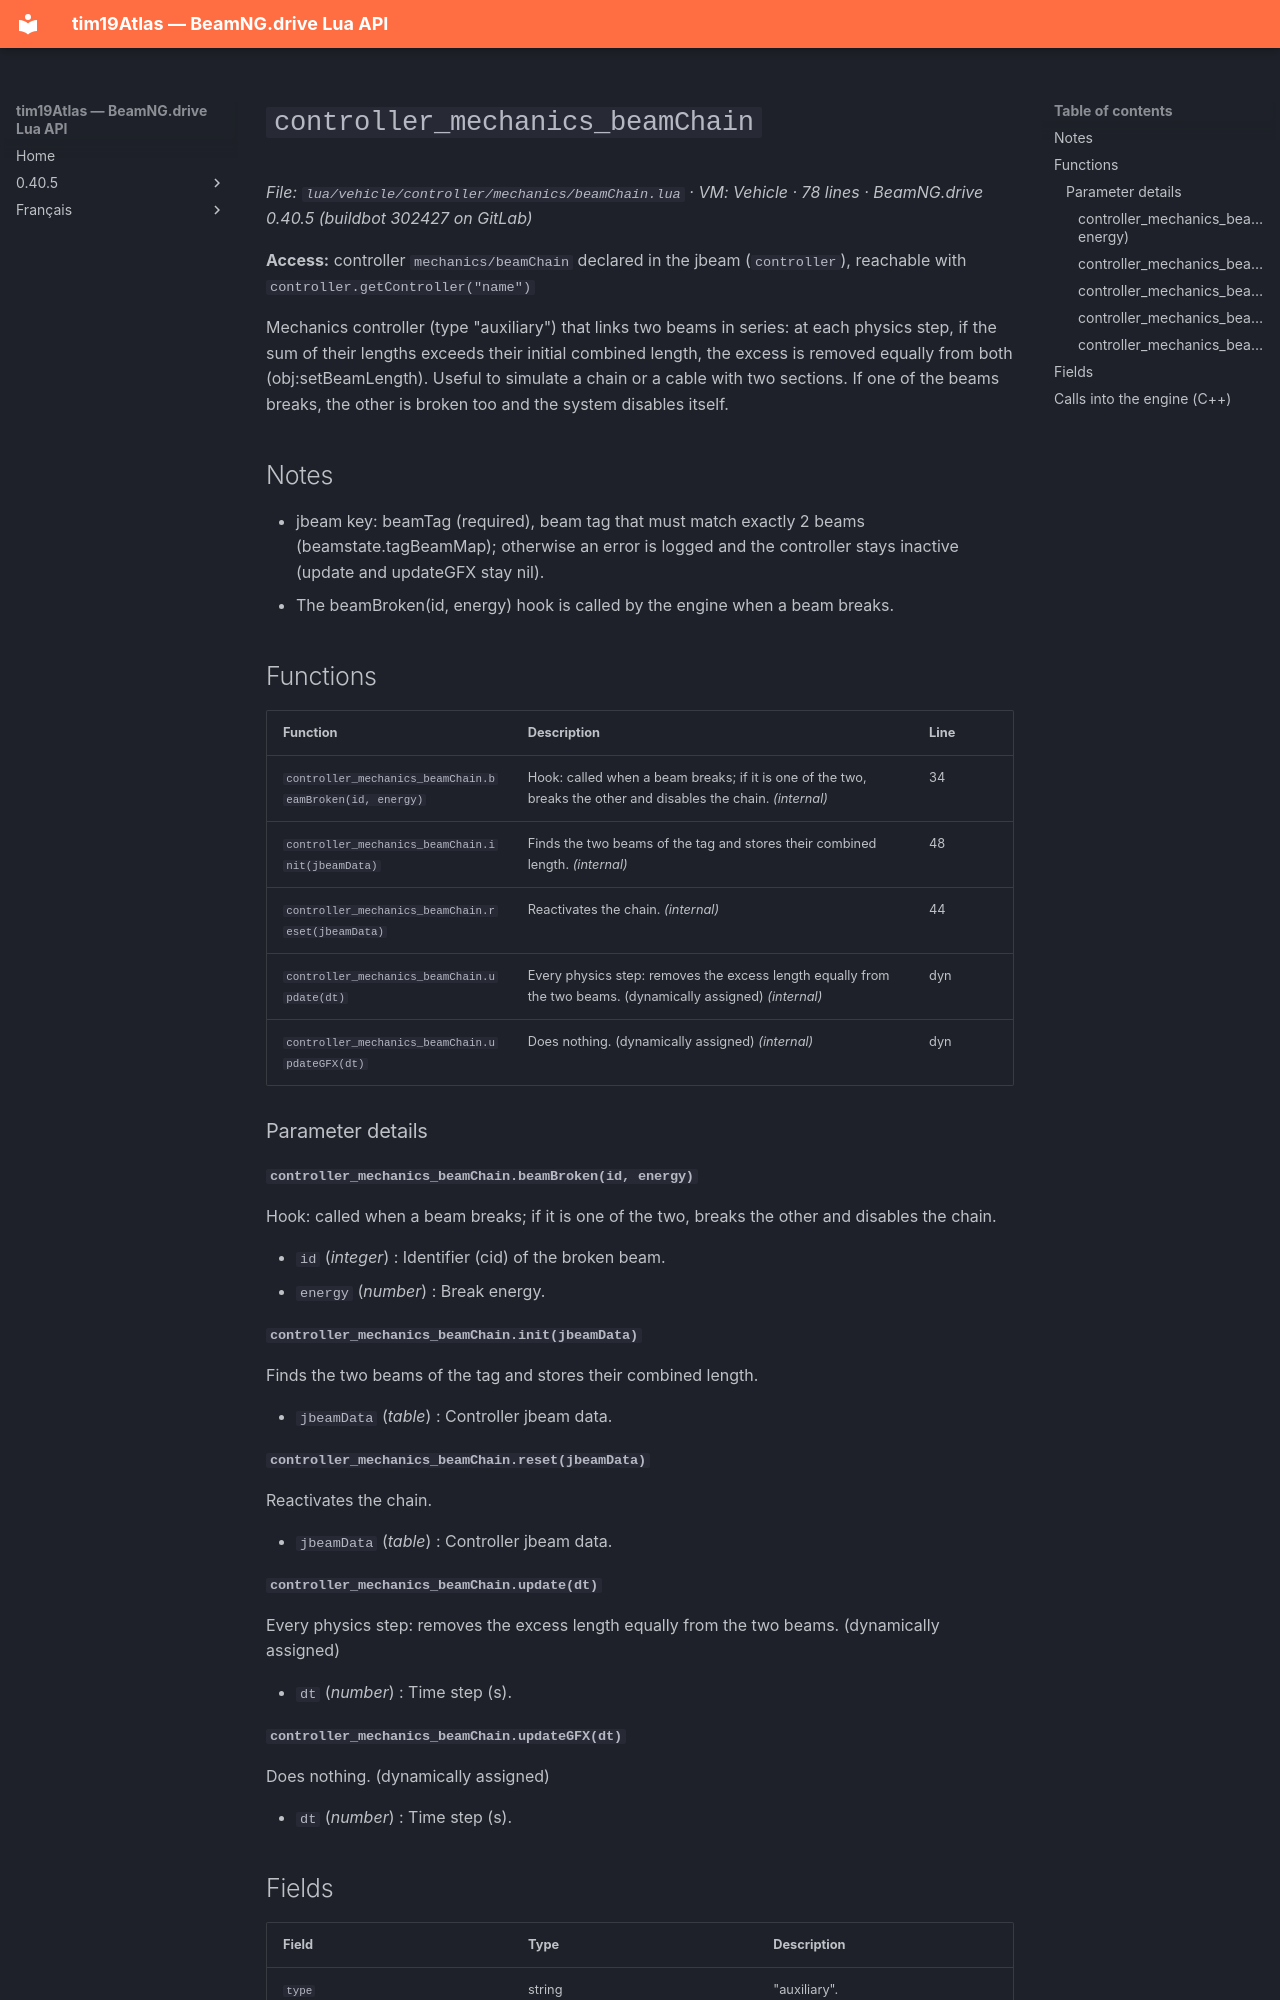

repository: Tim0219800/beamng-lua-atlas · page: 0.40.5/vehicle/controller/mechanics/beamChain.html · generator: mkdocs

# `controller_mechanics_beamChain`

*File: `lua/vehicle/controller/mechanics/beamChain.lua` · VM: Vehicle · 78 lines · BeamNG.drive 0.40.5 (buildbot 302427 on GitLab)*

**Access:** controller `mechanics/beamChain` declared in the jbeam (`controller`), reachable with `controller.getController("name")`

Mechanics controller (type "auxiliary") that links two beams in series: at each physics step, if the sum of their lengths exceeds their initial combined length, the excess is removed equally from both (obj:setBeamLength). Useful to simulate a chain or a cable with two sections. If one of the beams breaks, the other is broken too and the system disables itself.

## Notes

- jbeam key: beamTag (required), beam tag that must match exactly 2 beams (beamstate.tagBeamMap); otherwise an error is logged and the controller stays inactive (update and updateGFX stay nil).
- The beamBroken(id, energy) hook is called by the engine when a beam breaks.

## Functions

| Function | Description | Line |
|---|---|---|
| `controller_mechanics_beamChain.beamBroken(id, energy)` | Hook: called when a beam breaks; if it is one of the two, breaks the other and disables the chain. *(internal)* | 34 |
| `controller_mechanics_beamChain.init(jbeamData)` | Finds the two beams of the tag and stores their combined length. *(internal)* | 48 |
| `controller_mechanics_beamChain.reset(jbeamData)` | Reactivates the chain. *(internal)* | 44 |
| `controller_mechanics_beamChain.update(dt)` | Every physics step: removes the excess length equally from the two beams. (dynamically assigned) *(internal)* | dyn |
| `controller_mechanics_beamChain.updateGFX(dt)` | Does nothing. (dynamically assigned) *(internal)* | dyn |

### Parameter details

#### `controller_mechanics_beamChain.beamBroken(id, energy)`

Hook: called when a beam breaks; if it is one of the two, breaks the other and disables the chain.

- `id` (*integer*) : Identifier (cid) of the broken beam.
- `energy` (*number*) : Break energy.

#### `controller_mechanics_beamChain.init(jbeamData)`

Finds the two beams of the tag and stores their combined length.

- `jbeamData` (*table*) : Controller jbeam data.

#### `controller_mechanics_beamChain.reset(jbeamData)`

Reactivates the chain.

- `jbeamData` (*table*) : Controller jbeam data.

#### `controller_mechanics_beamChain.update(dt)`

Every physics step: removes the excess length equally from the two beams. (dynamically assigned)

- `dt` (*number*) : Time step (s).
